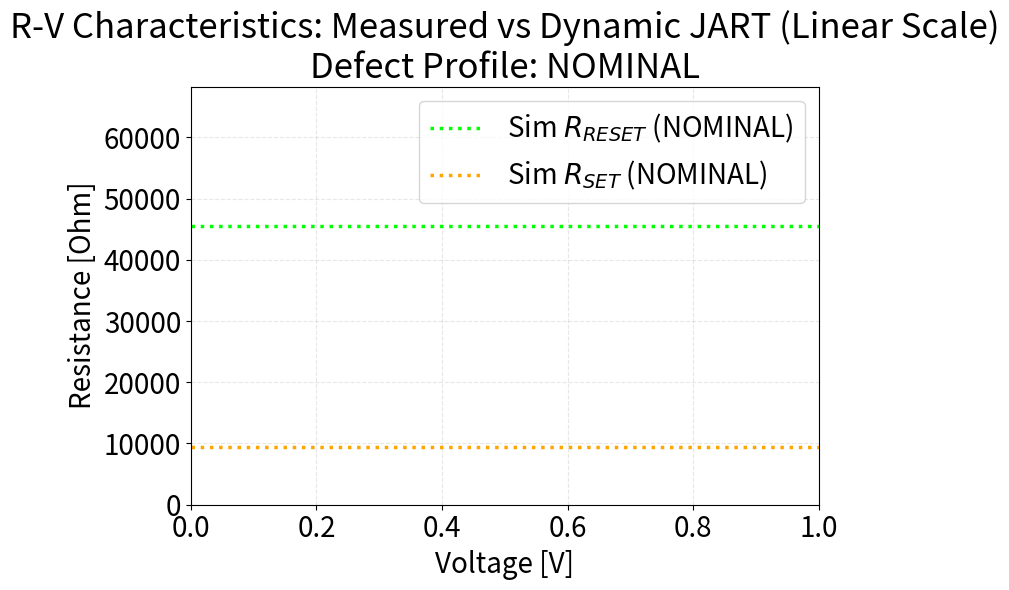

The matplotlib source for this figure:
import csv
import numpy as np
import matplotlib.pyplot as plt

# ==========================================
# 1. PLOTTING & ANALYSIS CONFIGURATION
# ==========================================
USE_MARKERS_FOR_RAW_DATA = True 
USE_LOG_SCALE = False 

# Drift thresholds for flagging defective devices (%)
DEFECT_THRESHOLD_SET_PCT = 15.0   
DEFECT_THRESHOLD_RESET_PCT = 30.0 

# Target device for the R-Cycle Endurance plot
TARGET_WL = 5
TARGET_BL = 0

# ------------------------------------------
# 1a. FONT SIZE CONFIGURATION (applies to ALL generated plots)
# ------------------------------------------
FONTSIZE_TITLE       = 25   # plt.title(...)
FONTSIZE_AXIS_LABEL  = 20   # plt.xlabel / plt.ylabel
FONTSIZE_TICK_LABEL  = 20   # x/y tick numbers
FONTSIZE_LEGEND      = 20   # legend entries

# Apply tick-label size globally (title/axis/legend are passed explicitly below)
plt.rcParams['xtick.labelsize'] = FONTSIZE_TICK_LABEL
plt.rcParams['ytick.labelsize'] = FONTSIZE_TICK_LABEL

# ==========================================
# 2. DEFECT STATE CONFIGURATION
# ==========================================
DEFECT_STATE = "NOMINAL" 
CONC_MULT = 1e26 

defect_profiles = {
    "LOWEST_DEFECTIVE": {"r_fil": 10e-9, "N_min": 0.001 * CONC_MULT, "N_max": 1.5 * CONC_MULT},
    "NOMINAL":          {"r_fil": 45e-9, "N_min": 0.008 * CONC_MULT, "N_max": 20.0 * CONC_MULT},
    "LOWER_DEFECT_NMAX":{"r_fil": 45e-9, "N_min": 0.008 * CONC_MULT, "N_max": 4.5 * CONC_MULT},
    "HIGHEST_DEFECTIVE":{"r_fil": 90e-9, "N_min": 4.5 * CONC_MULT,  "N_max": 20.0 * CONC_MULT}
}

current_profile = defect_profiles[DEFECT_STATE]
r_fil, N_min, N_max = current_profile["r_fil"], current_profile["N_min"], current_profile["N_max"]

# ==========================================
# 3. JART PHYSICS PARAMETERS
# ==========================================
l_cell = 3e-9; l_det = 0.5e-9; q = 1.602e-19; un = 8.5e-6; zvo = 2; k_B = 1.381e-23
Nplug = 20.0; A_fil = np.pi * (r_fil**2)
RTiOx = 650; R0 = 719.24; alphaline = 3.92e-3; Rthline = 90471.47; R_contact = 8000
T0 = 293; Rth0 = 15.72e6; Rtheff_scaling = 0.27

R_disc_hrs = l_det / (N_min * zvo * q * un * A_fil)
R_plug_hrs = (l_cell - l_det) / (N_max * zvo * q * un * A_fil)
R_series_static = RTiOx + R0 + R_contact
RHRS_nominal = R_disc_hrs + R_plug_hrs + R_series_static
RLRS_nominal = (l_cell / (N_max * zvo * q * un * A_fil)) + R_series_static

# ==========================================
# 4. 1T1R SIMULATION PARAMETERS
# ==========================================
VWL = 2.0; W_trans = 3e-6; L_trans = 0.3e-6; UN_COX = 120e-6; V_TH = 0.3              

# ==========================================
# 5. JART-ENHANCED 1T1R BEHAVIORAL SIMULATOR
# ==========================================
V_BL_SET = 0.5; V_BL_RESET = 0.45; V_smooth = 0.12       
k_s = 2.5e27; k_r = 15e27; Ea_thermal = 0.30       
SET_EXPONENT = 1.8; dt_total = 0.005; SUB_STEPS = 8          

def soft_ramp(x, x0, w):
    d = x - x0
    if d < -5 * w: return 0.0
    if d > 5 * w: return d
    arg = np.clip(d / max(w, 1e-8), -20, 20)
    return max(d, 0) / (1 + np.exp(-arg))

def simulate_1T1R_curve(v_min, v_max):
    npts = 400
    vbl_sweep = np.concatenate((np.linspace(0, v_max, npts), np.linspace(v_max, 0, npts),
                                np.linspace(0, v_min, npts), np.linspace(v_min, 0, npts)))
    
    if VWL > V_TH:
        I_comp = 0.5 * UN_COX * (W_trans / L_trans) * (VWL - V_TH)**2
        R_on_nmos = 1 / (UN_COX * (W_trans / L_trans) * (VWL - V_TH))
    else: I_comp = 1e-9; R_on_nmos = 1e9
    
    dt = dt_total / SUB_STEPS
    N_current, T_local = N_min, T0
    i_sim = []
    
    for v in vbl_sweep:
        for _ in range(SUB_STEPS):
            R_disc = l_det / (N_current * zvo * q * un * A_fil)
            R_plug = (l_cell - l_det) / (Nplug * 1e26 * zvo * q * un * A_fil)
            R_active = R_disc + R_plug
            R_series = RTiOx + R0 + R_contact
            R_total = R_active + R_series + R_on_nmos
            I_expected = v / R_total
            
            if v >= 0 and I_expected > I_comp: I_expected = I_comp
            elif v < 0 and I_expected < -I_comp: I_expected = -I_comp
            
            V_active = I_expected * R_active
            P_active = abs(V_active * I_expected)
            Rtheff = Rth0 * (Rtheff_scaling if v < 0 else 1.0)
            T_local = min(T0 + P_active * Rtheff, 1500)
            
            R_series = RTiOx + R0 * (1 + R0 * alphaline * I_expected**2 * Rthline) + R_contact
            temp_factor = min(np.exp(Ea_thermal * q / k_B * (1/T0 - 1/T_local)), 30) if T_local > T0 else 1.0
            
            Flim_set   = max(1.0 - (N_current / N_max)**10, 0.0)
            Flim_reset = max(1.0 - (N_min / max(N_current, 1e10))**10, 0.0)
            
            set_drive_raw = soft_ramp(v, V_BL_SET, V_smooth)
            set_drive = set_drive_raw ** SET_EXPONENT if set_drive_raw > 0 else 0.0
            dN_set = k_s * set_drive * (N_max - N_current) / N_max * temp_factor * Flim_set * dt
            
            reset_drive = soft_ramp(-v, V_BL_RESET, V_smooth)
            dN_reset = k_r * reset_drive * (N_current - N_min) / N_max * temp_factor * Flim_reset * dt
            
            N_current = np.clip(N_current + dN_set - dN_reset, N_min, N_max)
        i_sim.append(I_expected)
    return vbl_sweep, np.array(i_sim)

def calc_R(v, i_uA):
    with np.errstate(divide='ignore', invalid='ignore'): 
        return np.abs(v / (i_uA * 1e-6))

# ==========================================
# 6. DATA EXTRACTION & READ-RESISTANCE SAMPLING
# ==========================================
all_set_x, all_set_y, all_reset_x, all_reset_y = [], [], [], []
device_data = {} 
global_max_v, global_min_v = 1.2, -1.8 
print("Parsing files and extracting cycle-by-cycle read resistance after switching...")

for k in range(0, 20):
    for i in range(0, 7):
        for j in range(0, 7):
            if (i, j) not in device_data:
                device_data[(i, j)] = {'set_x': [], 'set_y': [], 'reset_x': [], 'reset_y': [],
                                       'R_HRS_cycles': [], 'R_LRS_cycles': [], 
                                       'cycles_set': [], 'cycles_reset': []}
                
            # --- SET SWEEP (Extracting LRS at the END of the sweep) ---
            try:
                set_filename = f'../rram_measurement_data_old/2022-09-20/TEST/Set_QS_WL{i}_BL{j}_{k}.csv'
                with open(set_filename, 'r') as f:
                    reader = csv.reader(f); next(reader)
                    x_set, y_set = [], []
                    for line in reader:
                        y_set.append(float(line[1]) * 1e6) 
                        x_set.append(float(line[4]))
                    
                    if x_set and y_set:
                        global_max_v = max(global_max_v, max(x_set))
                        all_set_x.append(np.array(x_set)); all_set_y.append(np.array(y_set))
                        device_data[(i, j)]['set_x'].append(np.array(x_set))
                        device_data[(i, j)]['set_y'].append(np.array(y_set))
                        
                        # Calculate R_LRS (R_SET) at the END of the SET sweep (return ramp down to 0V)
                        v_arr = np.array(x_set); i_arr = np.array(y_set) * 1e-6
                        half_idx = max(1, len(v_arr) // 2)
                        mask = (v_arr[half_idx:] >= 0.05) & (v_arr[half_idx:] <= 0.25)
                        r_lrs = np.nan
                        if np.any(mask):
                            with np.errstate(divide='ignore', invalid='ignore'):
                                r_vals = np.abs(v_arr[half_idx:][mask] / i_arr[half_idx:][mask])
                                r_vals = r_vals[np.isfinite(r_vals)]
                                if len(r_vals) > 0: r_lrs = np.median(r_vals)
                        
                        device_data[(i, j)]['R_LRS_cycles'].append(r_lrs)
                        device_data[(i, j)]['cycles_set'].append(k)
            except FileNotFoundError: pass

            # --- RESET SWEEP (Extracting HRS at the END of the sweep) ---
            try:
                reset_filename = f'../rram_measurement_data_old/2022-09-20/TEST/Reset_QS_WL{i}_BL{j}_{k}.csv'
                with open(reset_filename, 'r') as f:
                    reader = csv.reader(f); next(reader) 
                    x_reset, y_reset = [], []
                    for line in reader:
                        y_reset.append(float(line[3]) * 1e6) 
                        x_reset.append(-float(line[6]))
                    
                    if x_reset and y_reset:
                        global_min_v = min(global_min_v, min(x_reset))
                        all_reset_x.append(np.array(x_reset)); all_reset_y.append(np.array(y_reset))
                        device_data[(i, j)]['reset_x'].append(np.array(x_reset))
                        device_data[(i, j)]['reset_y'].append(np.array(y_reset))

                        # Calculate R_HRS (R_RESET) at the END of the RESET sweep (return ramp up to 0V)
                        v_arr = np.array(x_reset); i_arr = np.array(y_reset) * 1e-6
                        half_idx = max(1, len(v_arr) // 2)
                        mask = (v_arr[half_idx:] <= -0.05) & (v_arr[half_idx:] >= -0.25)
                        r_hrs = np.nan
                        if np.any(mask):
                            with np.errstate(divide='ignore', invalid='ignore'):
                                r_vals = np.abs(v_arr[half_idx:][mask] / i_arr[half_idx:][mask])
                                r_vals = r_vals[np.isfinite(r_vals)]
                                if len(r_vals) > 0: r_hrs = np.median(r_vals)
                        
                        device_data[(i, j)]['R_HRS_cycles'].append(r_hrs)
                        device_data[(i, j)]['cycles_reset'].append(k)
            except FileNotFoundError: pass


# ==========================================
# 7. GLOBAL CALCULATIONS & AVERAGING
# ==========================================
# 7.1 Global Measured Average Traces (for plotting IV/RV lines)
set_x_avg, set_y_avg = None, None
reset_x_avg, reset_y_avg = None, None

if all_set_x and all_set_y:
    min_len_set = min(len(arr) for arr in all_set_y)
    set_y_array = np.array([arr[:min_len_set] for arr in all_set_y])
    set_y_avg = np.mean(set_y_array, axis=0)
    set_x_avg = all_set_x[0][:min_len_set] 

if all_reset_x and all_reset_y:
    min_len_reset = min(len(arr) for arr in all_reset_y)
    reset_y_array = np.array([arr[:min_len_reset] for arr in all_reset_y])
    reset_y_avg = np.mean(reset_y_array, axis=0)
    reset_x_avg = all_reset_x[0][:min_len_reset]

# 7.2 Global Median States (for device defect comparison)
all_dev_hrs, all_dev_lrs = [], []

for (i, j), data in device_data.items():
    hrs_arr = np.array(data['R_HRS_cycles'])
    lrs_arr = np.array(data['R_LRS_cycles'])
    
    if len(hrs_arr) > 0 and not np.all(np.isnan(hrs_arr)):
        data['avg_R_HRS'] = np.nanmean(hrs_arr)
        all_dev_hrs.append(data['avg_R_HRS'])
    else: data['avg_R_HRS'] = np.nan
        
    if len(lrs_arr) > 0 and not np.all(np.isnan(lrs_arr)):
        data['avg_R_LRS'] = np.nanmean(lrs_arr)
        all_dev_lrs.append(data['avg_R_LRS'])
    else: data['avg_R_LRS'] = np.nan

# R_HRS_measured = np.nanmedian(all_dev_hrs) if all_dev_hrs else None
# R_LRS_measured = np.nanmedian(all_dev_lrs) if all_dev_lrs else None

R_HRS_measured = np.nanmean(all_dev_hrs) if all_dev_hrs else None
R_LRS_measured = np.nanmean(all_dev_lrs) if all_dev_lrs else None

# R_HRS_measured = 50000
# R_LRS_measured = 6500

sim_x, sim_y = simulate_1T1R_curve(global_min_v, global_max_v)
sim_y_uA = sim_y * 1e6 


# ==========================================
# 8. CYCLE-AVERAGED DEFECT FLAGGING
# ==========================================
if R_HRS_measured and R_LRS_measured:
    print("\n" + "="*55)
    print("      DEFECTIVE DEVICE LOG (CYCLE-AVERAGED DRIFT)")
    print("="*55)
    print(f"Global Median R_SET  (LRS): {R_LRS_measured:.2f} Ohm")
    print(f"Global Median R_RESET(HRS): {R_HRS_measured:.2f} Ohm")
    print(f"Thresholds -> SET: ±{DEFECT_THRESHOLD_SET_PCT}%, RESET: ±{DEFECT_THRESHOLD_RESET_PCT}%")
    print("-" * 55)

    for (i, j), data in sorted(device_data.items()):
        dev_R_HRS = data.get('avg_R_HRS', np.nan)
        dev_R_LRS = data.get('avg_R_LRS', np.nan)
        
        if np.isnan(dev_R_HRS) or np.isnan(dev_R_LRS): continue

        drift_set_pct = ((dev_R_LRS - R_LRS_measured) / R_LRS_measured) * 100
        drift_reset_pct = ((dev_R_HRS - R_HRS_measured) / R_HRS_measured) * 100

        is_set_defective = abs(drift_set_pct) > DEFECT_THRESHOLD_SET_PCT
        is_reset_defective = abs(drift_reset_pct) > DEFECT_THRESHOLD_RESET_PCT

        if is_set_defective or is_reset_defective:
            flags = []
            if is_set_defective: flags.append("SET")
            if is_reset_defective: flags.append("RESET")
            print(f"Device WL{i}_BL{j} flagged for {' & '.join(flags)}:")
            
            if is_set_defective:
                sign = "+" if drift_set_pct > 0 else ""
                print(f"  -> R_SET drift:   {sign}{drift_set_pct:.2f}% (Avg: {dev_R_LRS:.2f} Ohm)")
            if is_reset_defective:
                sign = "+" if drift_reset_pct > 0 else ""
                print(f"  -> R_RESET drift: {sign}{drift_reset_pct:.2f}% (Avg: {dev_R_HRS:.2f} Ohm)")
    print("="*55 + "\n")


# ==========================================
# 9. PLOT 1: I-V HYSTERESIS
# ==========================================
plt.figure(figsize=(8, 6))

for x, y in zip(all_set_x, all_set_y):
    y_plot = np.abs(y) if USE_LOG_SCALE else y
    if USE_MARKERS_FOR_RAW_DATA: plt.plot(x, y_plot, color='blue', marker='o', markerfacecolor='none', linestyle='None', alpha=0.1)
    else: plt.plot(x, y_plot, color='blue', linestyle='-', alpha=0.1)

for x, y in zip(all_reset_x, all_reset_y):
    y_plot = np.abs(y) if USE_LOG_SCALE else y
    if USE_MARKERS_FOR_RAW_DATA: plt.plot(x, y_plot, color='red', marker='o', markerfacecolor='none', linestyle='None', alpha=0.1)
    else: plt.plot(x, y_plot, color='red', linestyle='-', alpha=0.1)

if set_x_avg is not None:
    y_plot_avg = np.abs(set_y_avg) if USE_LOG_SCALE else set_y_avg
    plt.plot(set_x_avg, y_plot_avg, color='cyan', linewidth=2.5, label='Average Measured Set')
if reset_x_avg is not None:
    y_plot_avg = np.abs(reset_y_avg) if USE_LOG_SCALE else reset_y_avg
    plt.plot(reset_x_avg, y_plot_avg, color='black', linewidth=2.5, label='Average Measured Reset')

sim_y_plot = np.abs(sim_y_uA) if USE_LOG_SCALE else sim_y_uA
# plt.plot(sim_x, sim_y_plot, color='lime', linewidth=3, linestyle='--', label=f'JART Sim ({DEFECT_STATE})')

plt.xlabel('Voltage [V]', fontsize=FONTSIZE_AXIS_LABEL)
if USE_LOG_SCALE:
    plt.yscale('log')
    plt.ylabel('|Current| [uA]', fontsize=FONTSIZE_AXIS_LABEL)
    plt.title(f'I-V Hysteresis: Measured vs 1T1R Simulated (Log)\nDefect Profile: {DEFECT_STATE}', fontsize=FONTSIZE_TITLE)
    out_iv = f'IV_hysteresis_{DEFECT_STATE}_log.png'
else:
    plt.ylabel('Current [uA]', fontsize=FONTSIZE_AXIS_LABEL)
    # plt.title(f'I-V Hysteresis: Measured vs 1T1R Simulated (Linear)\nDefect Profile: {DEFECT_STATE}', fontsize=FONTSIZE_TITLE)
    plt.title(f'Measured I-V Hysteresis', fontsize=FONTSIZE_TITLE)
    out_iv = f'IV_hysteresis_{DEFECT_STATE}_linear.png'

plt.grid(True, which="both", ls="--", alpha=0.3)
handles, labels = plt.gca().get_legend_handles_labels()
by_label = dict(zip(labels, handles))
plt.legend(by_label.values(), by_label.keys(), loc='best', fontsize=FONTSIZE_LEGEND)
plt.tight_layout(); plt.savefig(out_iv, dpi=300); plt.close() 

# ==========================================
# 10. PLOT 2: R-V HYSTERESIS 
# ==========================================
plt.figure(figsize=(8, 6))

for x, y in zip(all_set_x, all_set_y):
    r_val = calc_R(x, y)
    if USE_MARKERS_FOR_RAW_DATA: plt.plot(x, r_val, color='blue', marker='o', markerfacecolor='none', linestyle='None', alpha=0.1)
    else: plt.plot(x, r_val, color='blue', linestyle='-', alpha=0.1)

for x, y in zip(all_reset_x, all_reset_y):
    r_val = calc_R(x, y)
    if USE_MARKERS_FOR_RAW_DATA: plt.plot(x, r_val, color='red', marker='o', markerfacecolor='none', linestyle='None', alpha=0.1)
    else: plt.plot(x, r_val, color='red', linestyle='-', alpha=0.1)

if R_HRS_measured is not None and R_LRS_measured is not None:
    plt.axhline(y=R_HRS_measured, color='black', linestyle='-.', linewidth=2.5, label='Median $R_{RESET}$ (Measured)')
    plt.axhline(y=R_LRS_measured, color='cyan', linestyle='-.', linewidth=2.5, label='Median $R_{SET}$ (Measured)')

plt.axhline(y=RHRS_nominal, color='lime', linestyle=':', linewidth=2.5, label=f'Sim $R_{{RESET}}$ ({DEFECT_STATE})')
plt.axhline(y=RLRS_nominal, color='orange', linestyle=':', linewidth=2.5, label=f'Sim $R_{{SET}}$ ({DEFECT_STATE})')

plt.xlabel('Voltage [V]', fontsize=FONTSIZE_AXIS_LABEL)
plt.ylabel('Resistance [Ohm]', fontsize=FONTSIZE_AXIS_LABEL)

if USE_LOG_SCALE:
    plt.yscale('log')
    plt.title(f'R-V Characteristics: Measured vs Dynamic JART (Log Scale)\nDefect Profile: {DEFECT_STATE}', fontsize=FONTSIZE_TITLE)
    plt.ylim(min(1e3, RLRS_nominal * 0.5), max(1e7, RHRS_nominal * 2)) 
    out_rv = f'RV_characteristics_{DEFECT_STATE}_log.png'
else:
    plt.title(f'R-V Characteristics: Measured vs Dynamic JART (Linear Scale)\nDefect Profile: {DEFECT_STATE}', fontsize=FONTSIZE_TITLE)
    plt.ylim(0, RHRS_nominal * 1.5) 
    out_rv = f'RV_characteristics_{DEFECT_STATE}_linear.png'

plt.grid(True, which="both", ls="--", alpha=0.3)
handles, labels = plt.gca().get_legend_handles_labels()
by_label = dict(zip(labels, handles))
plt.legend(by_label.values(), by_label.keys(), loc='best', fontsize=FONTSIZE_LEGEND)
plt.tight_layout(); plt.savefig(out_rv, dpi=300); plt.close()

# ==========================================
# 11. PLOT 3: R-CYCLE ENDURANCE (TARGET DEVICE)
# ==========================================
if (TARGET_WL, TARGET_BL) in device_data:
    data = device_data[(TARGET_WL, TARGET_BL)]
    c_set = data['cycles_set']
    r_hrs = data['R_HRS_cycles']
    c_reset = data['cycles_reset']
    r_lrs = data['R_LRS_cycles']
    
    if c_set and c_reset:
        plt.figure(figsize=(8, 6))
        plt.plot(c_set, r_hrs, marker='o', color='black', label='$R_{RESET}$ (HRS)', linewidth=2, markersize=8)
        plt.plot(c_reset, r_lrs, marker='s', color='cyan', label='$R_{SET}$ (LRS)', linewidth=2, markersize=8)
        
        plt.xlabel('Cycle Number', fontsize=FONTSIZE_AXIS_LABEL)
        
        if USE_LOG_SCALE:
            plt.yscale('log')
            plt.ylabel('Resistance [Ohm] (Log Scale)', fontsize=FONTSIZE_AXIS_LABEL)
            plt.title(f'R-Cycle Endurance Plot (Log Scale)\nTarget Device: WL{TARGET_WL}_BL{TARGET_BL}', fontsize=FONTSIZE_TITLE)
            out_rcycle = f'R_cycle_WL{TARGET_WL}_BL{TARGET_BL}_log.png'
        else:
            plt.ylabel('Resistance [Ohm] (Linear Scale)', fontsize=FONTSIZE_AXIS_LABEL)
            plt.title(f'R-Cycle Endurance Plot (Linear Scale)\nTarget Device: WL{TARGET_WL}_BL{TARGET_BL}', fontsize=FONTSIZE_TITLE)
            out_rcycle = f'R_cycle_WL{TARGET_WL}_BL{TARGET_BL}_linear.png'
            
        plt.grid(True, which="both", ls="--", alpha=0.3)
        plt.legend(loc='best', fontsize=FONTSIZE_LEGEND)
        plt.tight_layout()
        plt.savefig(out_rcycle, dpi=300)
        plt.close()
        print(f"-> Generated R-Cycle Endurance Plot for WL{TARGET_WL}_BL{TARGET_BL}")
else:
    print(f"-> Target Device WL{TARGET_WL}_BL{TARGET_BL} data not found for R-Cycle plotting.")
